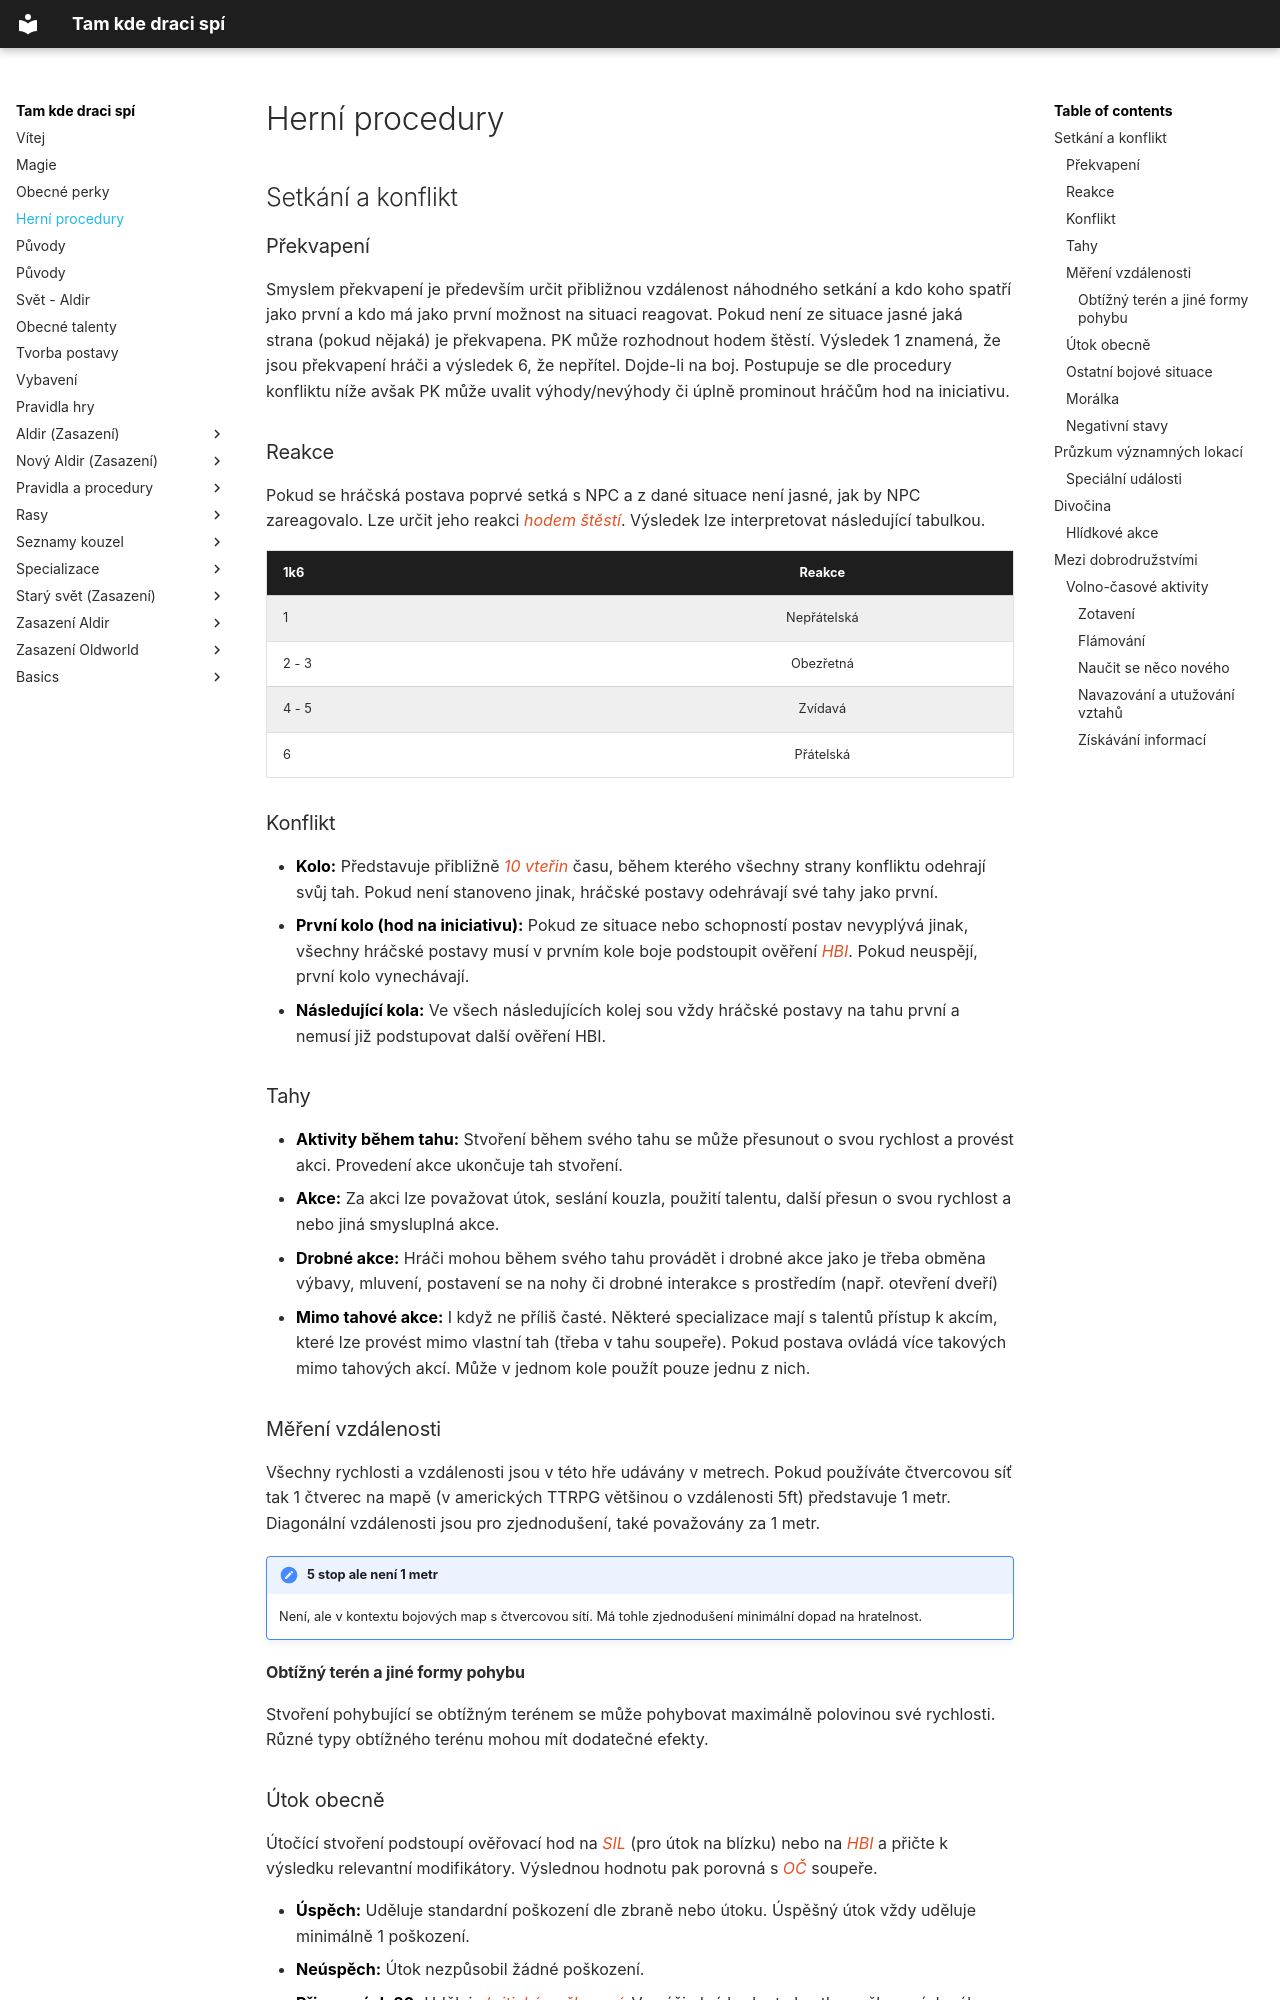

repository: lipka28/wiki_tkds · page: Procedury/index.html · generator: mkdocs

# Herní procedury

## Setkání a konflikt

### Překvapení

Smyslem překvapení je především určit přibližnou vzdálenost náhodného setkání a kdo koho spatří jako první a kdo má jako první možnost na situaci reagovat. Pokud není ze situace jasné jaká strana (pokud nějaká) je překvapena. PK může rozhodnout hodem štěstí. Výsledek 1 znamená, že jsou překvapení hráči a výsledek 6, že nepřítel. Dojde-li na boj. Postupuje se dle procedury konfliktu níže avšak PK může uvalit výhody/nevýhody či úplně prominout hráčům hod na iniciativu. 

### Reakce

Pokud se hráčská postava poprvé setká s NPC a z dané situace není jasné, jak by NPC zareagovalo. Lze určit jeho reakci *hodem štěstí*. Výsledek lze interpretovat následující tabulkou. 

| 1k6   |   Reakce    |
| ----- | :---------: |
| 1     | Nepřátelská |
| 2 - 3 |  Obezřetná  |
| 4 - 5 |   Zvídavá   |
| 6     |  Přátelská  |

### Konflikt

- **Kolo:** Představuje přibližně *10 vteřin* času, během kterého všechny strany konfliktu odehrají svůj tah. Pokud není stanoveno jinak, hráčské postavy odehrávají své tahy jako první.
- **První kolo (hod na iniciativu):** Pokud ze situace nebo schopností postav nevyplývá jinak, všechny hráčské postavy musí v prvním kole boje podstoupit ověření *HBI*. Pokud neuspějí, první kolo vynechávají.
- **Následující kola:** Ve všech následujících kolej sou vždy hráčské postavy na tahu první a nemusí již podstupovat další ověření HBI.

### Tahy

- **Aktivity během tahu:** Stvoření během svého tahu se může přesunout o svou rychlost a provést akci. Provedení akce ukončuje tah stvoření.
- **Akce:** Za akci lze považovat útok, seslání kouzla, použití talentu, další přesun o svou rychlost a nebo jiná smysluplná akce.
- **Drobné akce:** Hráči mohou během svého tahu provádět i drobné akce jako je třeba obměna výbavy, mluvení, postavení se na nohy či drobné interakce s prostředím (např. otevření dveří)
- **Mimo tahové akce:** I když ne příliš časté. Některé specializace mají s talentů přístup k akcím, které lze provést mimo vlastní tah (třeba v tahu soupeře). Pokud postava ovládá více takových mimo tahových akcí. Může v jednom kole použít pouze jednu z nich.

### Měření vzdálenosti

Všechny rychlosti a vzdálenosti jsou v této hře udávány v metrech. Pokud používáte čtvercovou síť tak 1 čtverec na mapě (v amerických TTRPG většinou o vzdálenosti 5ft) představuje 1 metr. Diagonální vzdálenosti jsou pro zjednodušení, také považovány za 1 metr.

!!! note "5 stop ale není 1 metr"
	Není, ale v kontextu bojových map s čtvercovou sítí. Má tohle zjednodušení minimální dopad na hratelnost.

#### Obtížný terén a jiné formy pohybu

Stvoření pohybující se obtížným terénem se může pohybovat maximálně polovinou své rychlosti. Různé typy obtížného terénu mohou mít dodatečné efekty.
